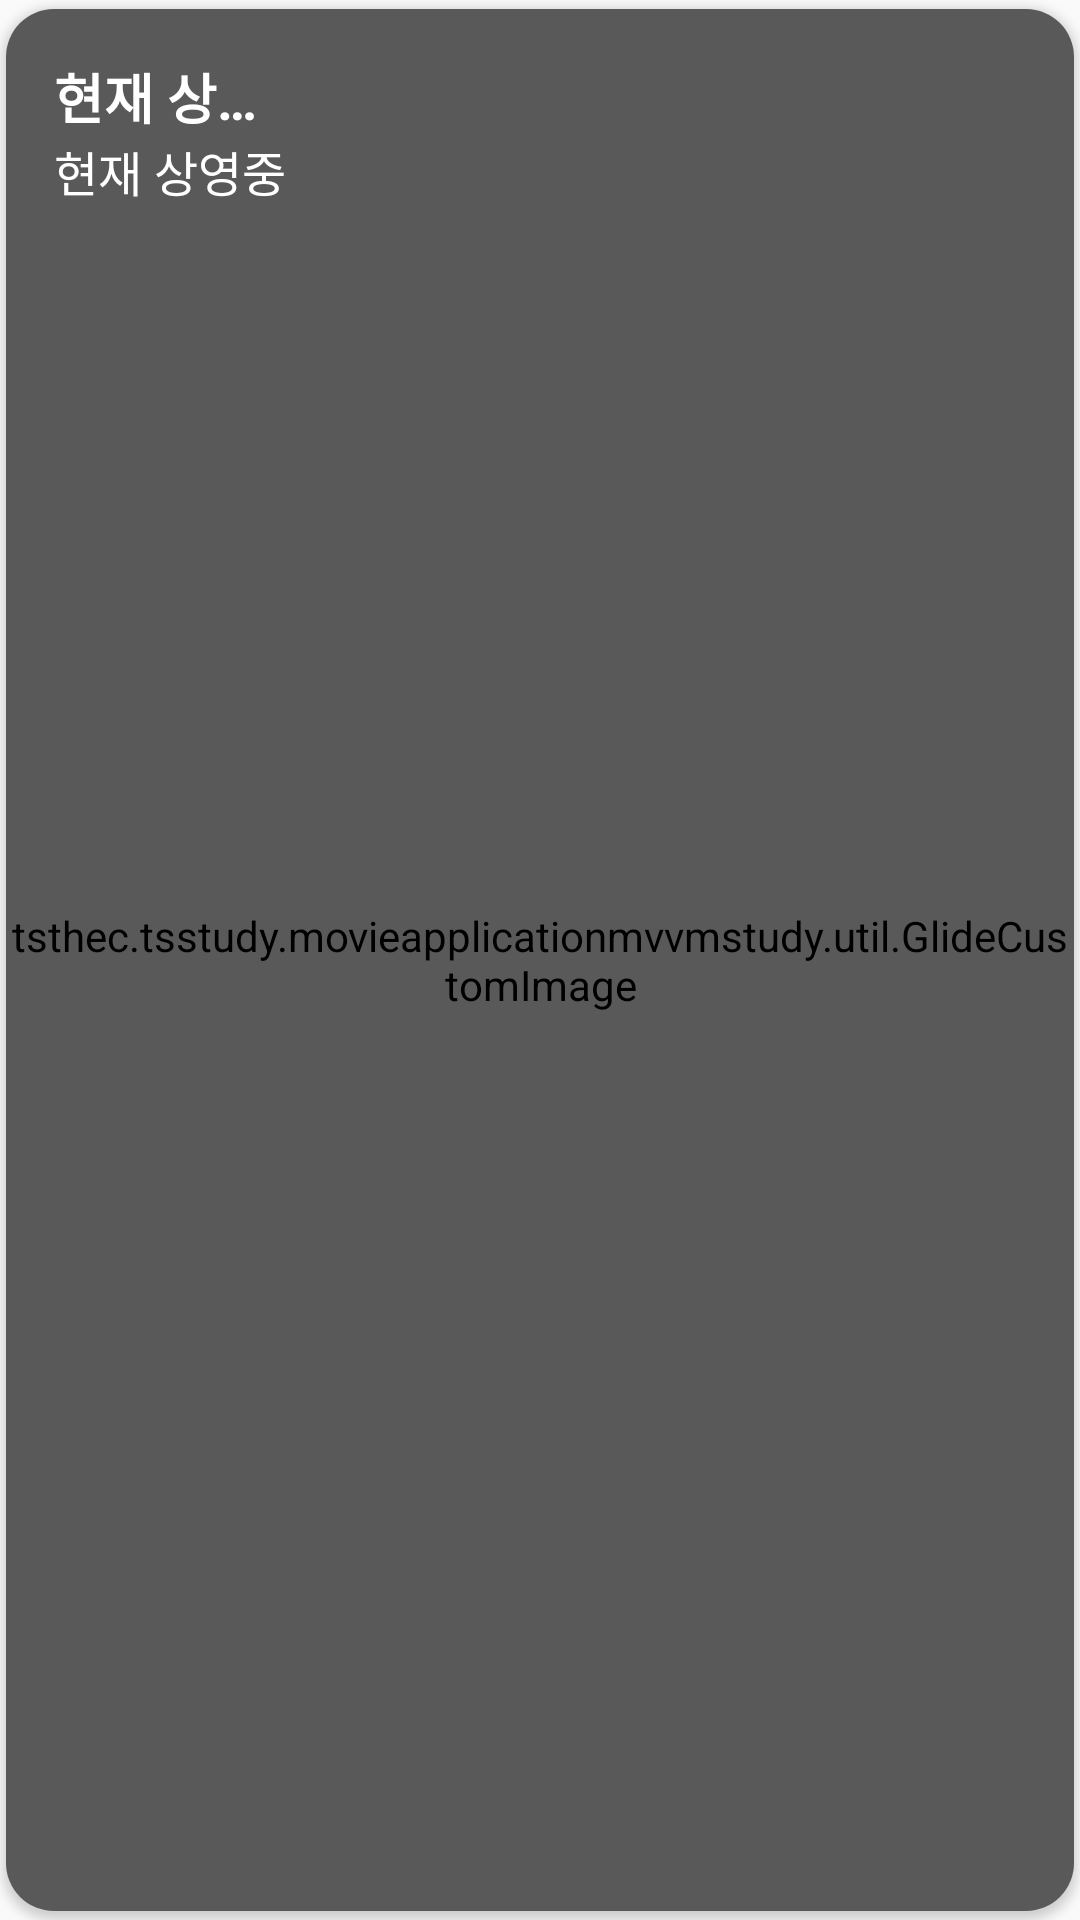

Write the Android layout XML for this screen, with the resource values it uses.
<!-- AndroidManifest.xml: application theme AppTheme -->
<!-- res/layout/recycler_view_detail.xml -->
<?xml version="1.0" encoding="utf-8"?>
<layout xmlns:android="http://schemas.android.com/apk/res/android"
    xmlns:app="http://schemas.android.com/apk/res-auto"
    xmlns:tools="http://schemas.android.com/tools">
    <data>

        <variable
            name="data"
            type="com.tsdev.data.source.MovieResult" />

        <variable
            name="API"
            type="tsthec.tsstudy.movieapplicationmvvmstudy.api.API" />
    </data>

    <androidx.constraintlayout.widget.ConstraintLayout
        android:layout_width="match_parent"
        android:layout_height="230dp">

        <androidx.cardview.widget.CardView
            android:layout_width="0dp"
            android:layout_height="0dp"
            android:background="?attr/selectableItemBackground"
            android:foreground="?attr/selectableItemBackground"
            app:cardCornerRadius="@dimen/spacing_large"
            app:cardPreventCornerOverlap="false"
            app:cardUseCompatPadding="true"
            app:layout_constraintBottom_toBottomOf="parent"
            app:layout_constraintEnd_toEndOf="parent"
            app:layout_constraintStart_toStartOf="parent"
            app:layout_constraintTop_toTopOf="parent">

            <FrameLayout
                android:layout_width="match_parent"
                android:layout_height="match_parent">

                <tsthec.tsstudy.movieapplicationmvvmstudy.util.GlideCustomImage
                    android:id="@+id/movieBackgroundIMG"
                    android:layout_width="match_parent"
                    android:layout_height="match_parent"
                    android:scaleType="centerCrop"
                    android:adjustViewBounds="true"
                    bindPosterImage="@{data.posterPath}" />
            </FrameLayout>

            <RelativeLayout
                android:layout_width="match_parent"
                android:layout_height="match_parent"
                android:layout_gravity="bottom"
                android:background="@color/movieNameCardColor"
                android:orientation="vertical"
                android:paddingBottom="@dimen/spacing_normal">

                <TextView
                    android:id="@+id/originMovieName"
                    style="@style/CardStackOriginName"
                    android:layout_width="wrap_content"
                    android:layout_height="wrap_content"
                    android:ellipsize="end"
                    android:ems="4"
                    android:maxLines="1"
                    android:text="@{data.originalTitle}"
                    tools:text="오리진 영화이름" />

                <TextView
                    android:id="@+id/koreanMovieName"
                    style="@style/NowPlaying"
                    android:layout_width="wrap_content"
                    android:layout_height="wrap_content"
                    android:layout_below="@+id/originMovieName"
                    android:ellipsize="end"
                    android:ems="6"
                    android:maxLines="1"
                    android:text="@{data.title}"
                    tools:text="한국영화이름" />
            </RelativeLayout>
        </androidx.cardview.widget.CardView>


    </androidx.constraintlayout.widget.ConstraintLayout>
</layout>
<!-- resources referenced by this layout -->
<resources>
  <color name="movieNameCardColor">#4D000000</color>
  <dimen name="spacing_large">16dp</dimen>
  <dimen name="spacing_normal">12dp</dimen>
  <style name="CardStackOriginName" parent="Widget.AppCompat.TextView">
          <item name="android:text">@string/nowPlaying</item>
          <item name="android:textColor">@color/androidWhite</item>
          <item name="android:textSize">@dimen/text_large</item>
          <item name="android:textStyle">bold</item>
          <item name="android:layout_marginStart">@dimen/spacing_large</item>
          <item name="android:layout_marginTop">@dimen/spacing_large</item>
      </style>
  <style name="NowPlaying" parent="Widget.AppCompat.TextView">
          <item name="android:text">@string/nowPlaying</item>
          <item name="android:textColor">@color/androidWhite</item>
          <item name="android:textSize">@dimen/text_normal</item>
          <item name="android:layout_marginStart">@dimen/spacing_large</item>
      </style>
  <style name="AppTheme" parent="Theme.AppCompat.Light.DarkActionBar">
          
          <item name="colorPrimary">@color/colorPrimary</item>
          <item name="colorPrimaryDark">@color/colorPrimaryDark</item>
          <item name="colorAccent">@color/colorAccent</item>
      </style>
  <string name="nowPlaying">현재 상영중</string>
  <color name="androidWhite">#FFFFFF</color>
  <dimen name="text_large">18sp</dimen>
  <dimen name="text_normal">16sp</dimen>
  <color name="colorPrimary">#000000</color>
  <color name="colorPrimaryDark">#4D000000</color>
  <color name="colorAccent">#333333</color>
</resources>
